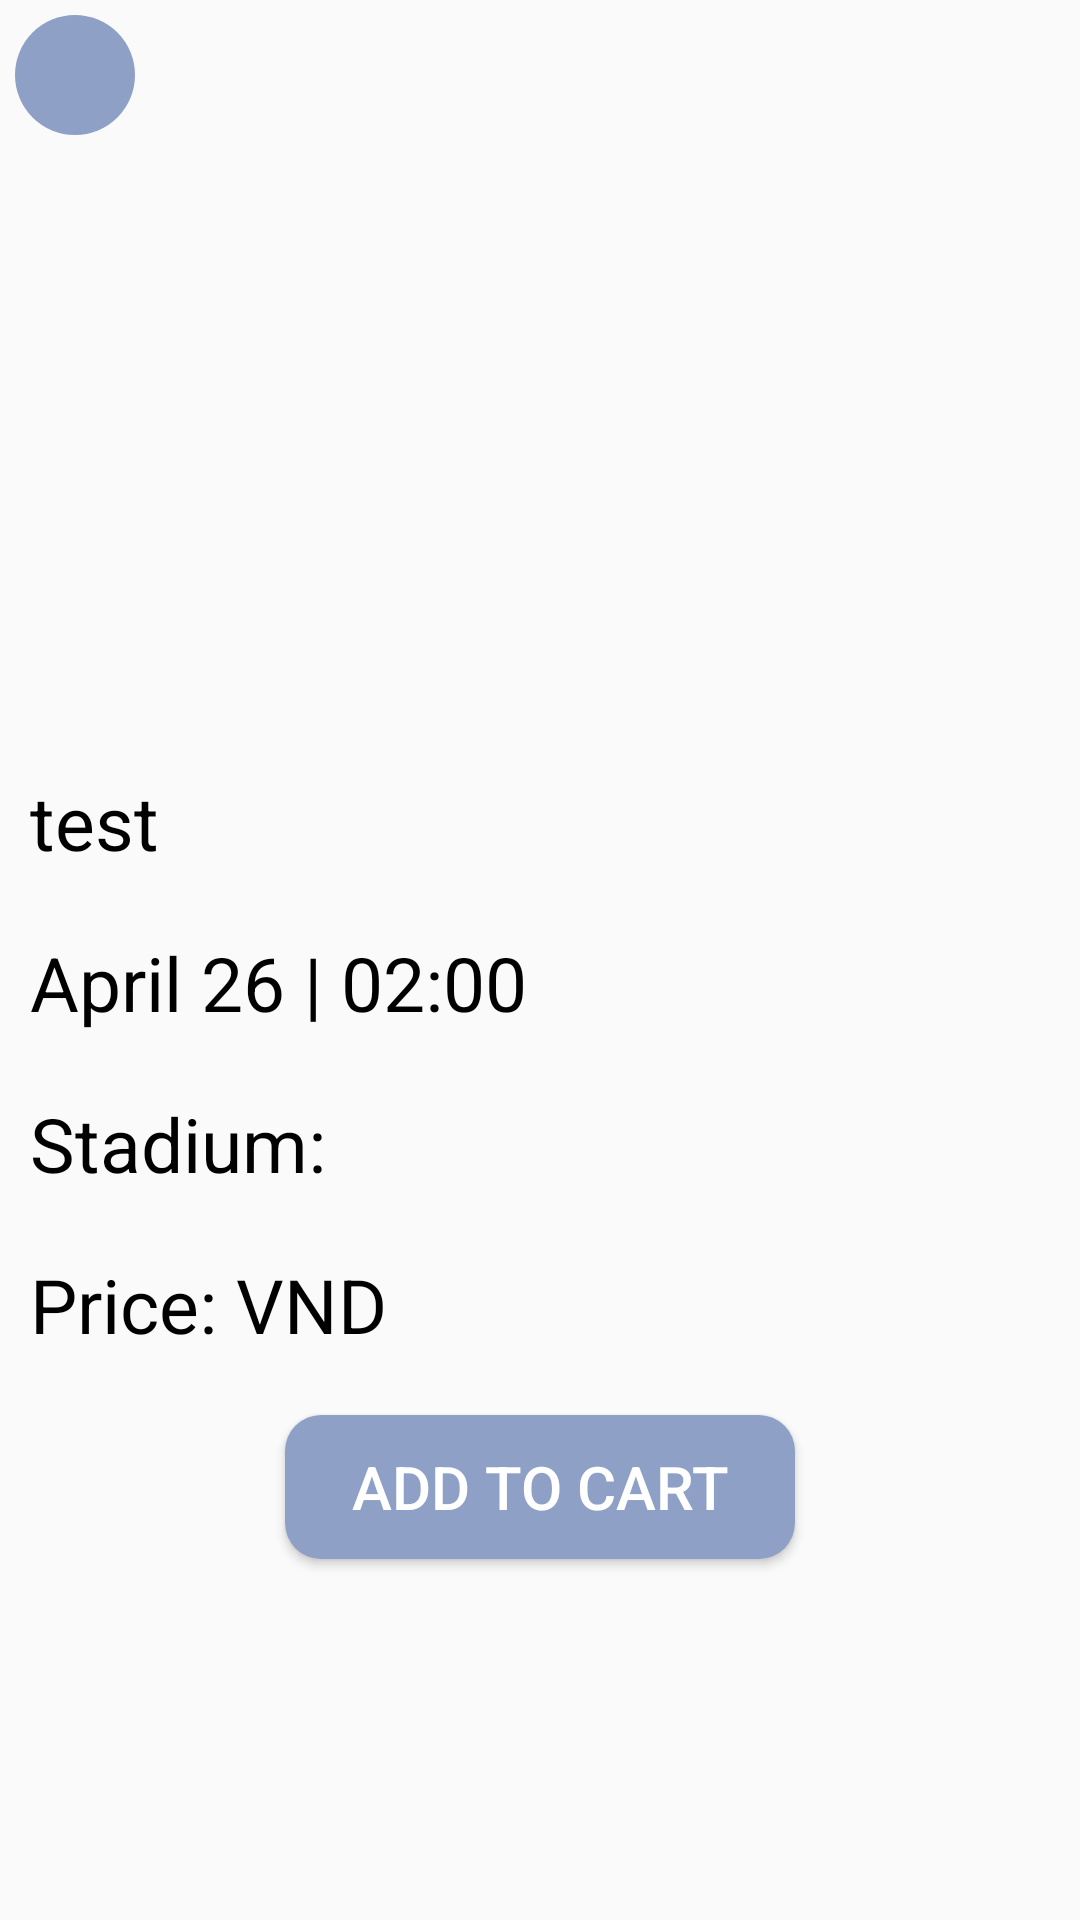

The Android layout XML behind this screen, and the referenced resources:
<!-- AndroidManifest.xml: application theme Theme.AppCompat.DayNight.NoActionBar -->
<!-- res/layout/activity_ticket_detail.xml -->
<?xml version="1.0" encoding="utf-8"?>
<androidx.constraintlayout.widget.ConstraintLayout xmlns:android="http://schemas.android.com/apk/res/android"
    xmlns:app="http://schemas.android.com/apk/res-auto"
    xmlns:tools="http://schemas.android.com/tools"
    android:layout_width="match_parent"
    android:layout_height="match_parent"
    tools:context=".Fragment.Me.TicketDetail"
    android:orientation="vertical">
    <LinearLayout
        app:layout_constraintTop_toTopOf="parent"
        app:layout_constraintLeft_toLeftOf="parent"
        android:layout_width="match_parent"
        android:layout_height="match_parent"
        android:orientation="vertical">
        <ImageButton
            android:id="@+id/btBack"
            android:layout_margin="5dp"
            android:layout_width="40dp"
            android:layout_height="40dp"
            android:src="@drawable/ic_baseline_keyboard_arrow_left_24"
            android:background="@drawable/custom_back"
            android:scaleType="centerCrop"/>

        <LinearLayout
            android:layout_width="match_parent"
            android:layout_height="wrap_content"
            android:gravity="center_horizontal"
            android:layout_marginTop="17dp">

            <ImageView
                android:id="@+id/img1"
                android:layout_width="180dp"
                android:layout_height="180dp"
                android:src="@drawable/sporting"

                />
            <ImageView
                android:id="@+id/img2"
                android:layout_width="180dp"
                android:layout_height="180dp"

                />
        </LinearLayout>
        <TextView
            android:layout_width="wrap_content"
            android:layout_height="wrap_content"
            android:id="@+id/tvName"
            android:text="test"
            android:textSize="25dp"
            android:textColor="@color/black"
            android:layout_margin="10dp"/>
        <LinearLayout
            android:layout_width="wrap_content"
            android:layout_height="wrap_content"
            android:layout_margin="10dp">
            <TextView
                android:layout_width="wrap_content"
                android:layout_height="wrap_content"
                android:id="@+id/tvMonth"
                android:text="April"
                android:textColor="@color/black"
                android:textSize="25dp"
                />
            <TextView
                android:layout_width="wrap_content"
                android:layout_height="wrap_content"
                android:text=" "
                android:textColor="@color/black"
                android:textSize="25dp"/>
            <TextView
                android:layout_width="wrap_content"
                android:layout_height="wrap_content"
                android:id="@+id/tvDate"
                android:text="26"
                android:textColor="@color/black"
                android:textSize="25dp"/>
            <TextView
                android:layout_width="wrap_content"
                android:layout_height="wrap_content"
                android:text=" | "
                android:textColor="@color/black"
                android:textSize="25dp"/>
            <TextView
                android:layout_width="wrap_content"
                android:layout_height="wrap_content"
                android:id="@+id/tvTime"
                android:text="02:00"
                android:textColor="@color/black"
                android:textSize="25dp"/>
        </LinearLayout>

        <LinearLayout
            android:layout_margin="10dp"
            android:layout_width="wrap_content"
            android:layout_height="wrap_content">
            <TextView
                android:layout_width="wrap_content"
                android:layout_height="wrap_content"
                android:text="Stadium: "
                android:textColor="@color/black"
                android:textSize="25dp"/>
            <TextView

                android:layout_width="wrap_content"
                android:layout_height="wrap_content"
                android:id="@+id/tvStadium"
                android:text=""
                android:textColor="@color/black"
                android:textSize="25dp"/>


        </LinearLayout>

        <LinearLayout
            android:layout_margin="10dp"
            android:layout_width="wrap_content"
            android:layout_height="wrap_content">
            <TextView
                android:layout_width="wrap_content"
                android:layout_height="wrap_content"
                android:text="Price: "
                android:textColor="@color/black"
                android:textSize="25dp"/>
            <TextView
                android:layout_width="wrap_content"
                android:layout_height="wrap_content"
                android:id="@+id/tvPrice"
                android:text=""
                android:textColor="@color/black"
                android:textSize="25dp"/>
            <TextView
                app:layout_constraintTop_toTopOf="parent"
                app:layout_constraintLeft_toRightOf="@id/tvTotal"
                android:layout_width="wrap_content"
                android:layout_height="match_parent"
                android:text="VND"
                android:textSize="25dp"
                android:textColor="@color/black"
                android:gravity="center_vertical"/>


        </LinearLayout>
   <LinearLayout
       android:layout_width="match_parent"
       android:layout_height="wrap_content"
       android:gravity="center_horizontal">
   <Button
       android:layout_margin="10dp"
       android:id="@+id/btAddtocart"
       android:layout_width="170dp"
       android:layout_height="wrap_content"
       android:text="ADD TO CART"
       android:textSize="20dp"
       android:textColor="@color/white"
       android:background="@drawable/custom_button"/>
   </LinearLayout>



    </LinearLayout>
</androidx.constraintlayout.widget.ConstraintLayout>
<!-- resources referenced by this layout -->
<resources>
  <!-- drawable custom_back (drawable) -->
  <?xml version="1.0" encoding="utf-8"?>
  <shape xmlns:android="http://schemas.android.com/apk/res/android"
      android:shape="oval">
      <size
          android:height="40dp"
          android:width="40dp"
          />
      <solid
          android:color="#8EA0C5"/>
  
  </shape>
  <!-- drawable custom_button (drawable) -->
  <?xml version="1.0" encoding="utf-8"?>
  <shape xmlns:android="http://schemas.android.com/apk/res/android">
  <corners
      android:radius="12dp"/>
      <solid
          android:color="#8EA0C5"/>
  </shape>
  <!-- not gathered from this repository: default colours our renderer supplied (Android Studio template values) -->
  <color name="black">#FF000000</color>
  <color name="white">#FFFFFFFF</color>
</resources>
